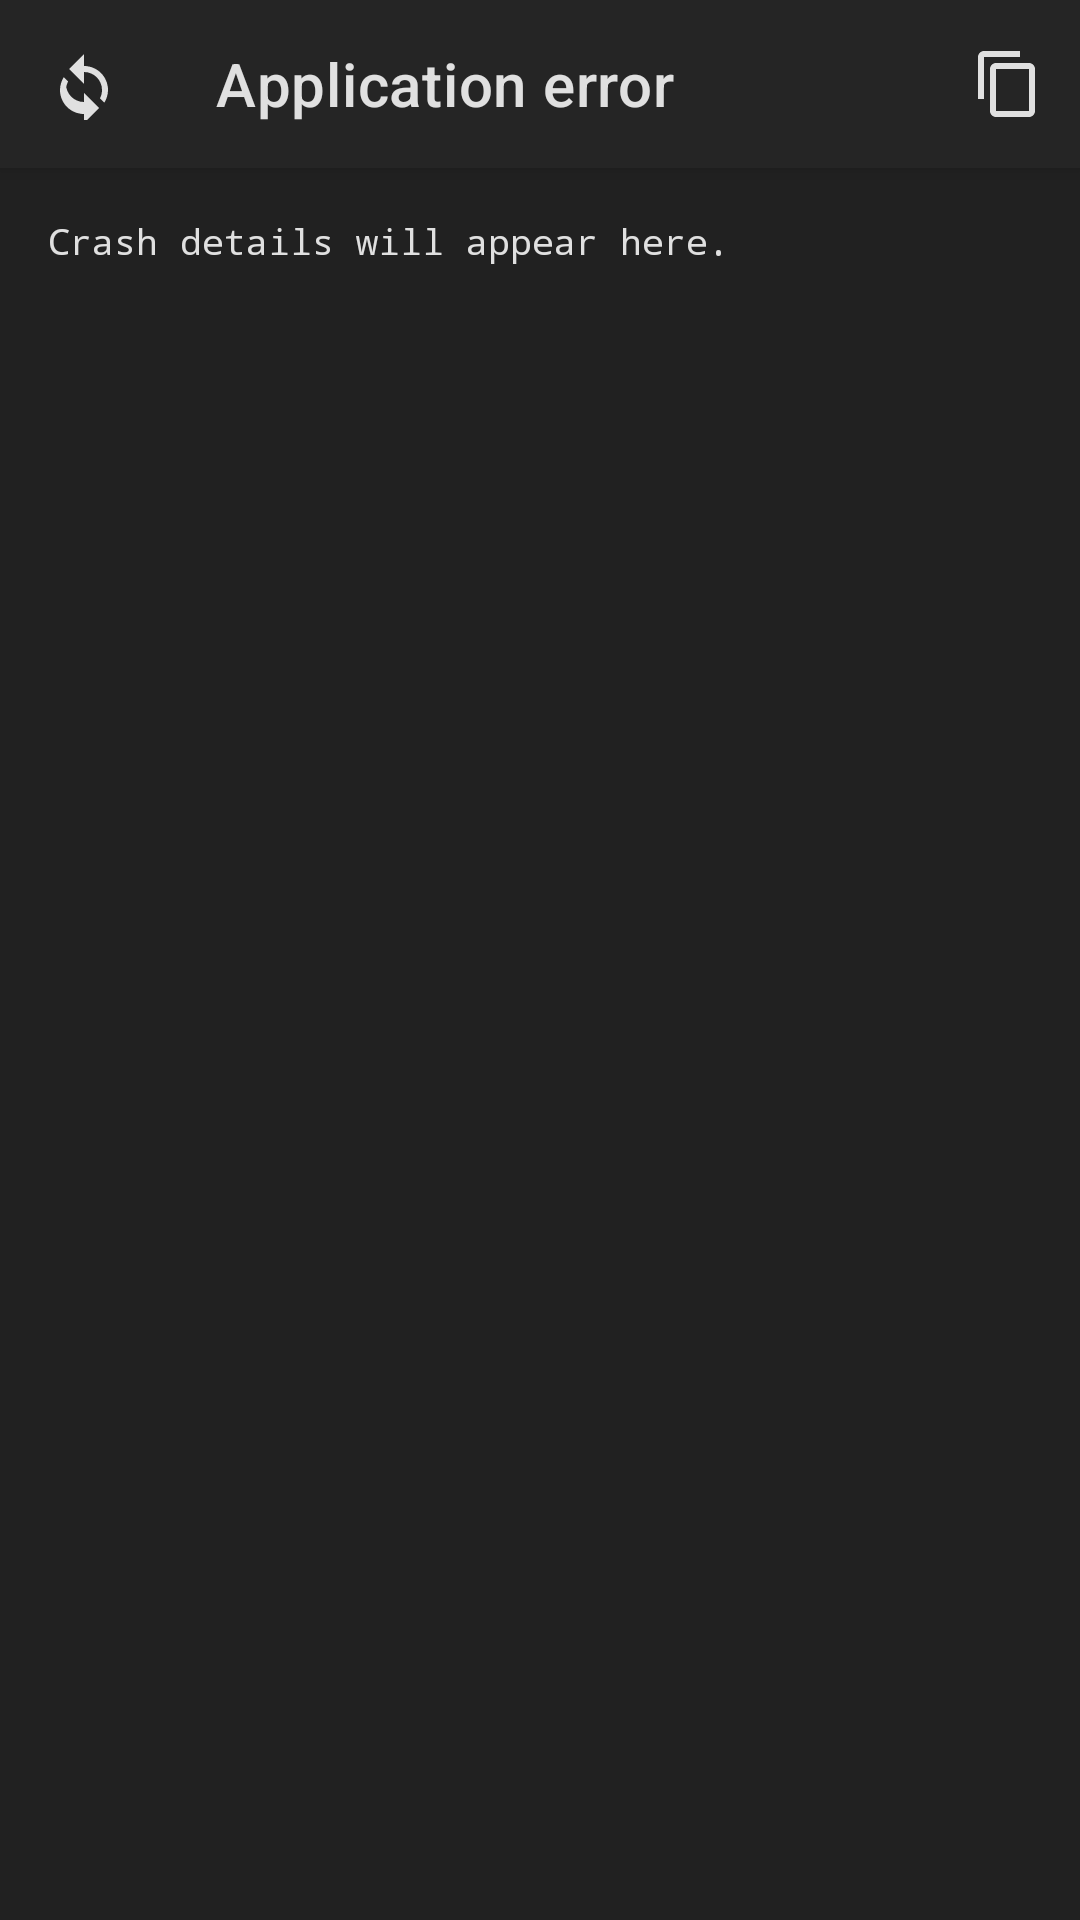

The Android layout XML behind this screen, and the referenced resources:
<!-- AndroidManifest.xml: application theme Theme.OpenCode -->
<!-- res/layout/crash_activity.xml -->
<?xml version="1.0" encoding="utf-8"?>
<LinearLayout xmlns:android="http://schemas.android.com/apk/res/android"
    xmlns:app="http://schemas.android.com/apk/res-auto"
    android:layout_width="match_parent"
    android:layout_height="match_parent"
    android:orientation="vertical"
    android:background="@color/opencode_dark_bg">

    <com.google.android.material.appbar.MaterialToolbar
        android:id="@+id/crash_toolbar"
        android:layout_width="match_parent"
        android:layout_height="?attr/actionBarSize"
        android:background="@color/opencode_dark_surface"
        android:elevation="4dp"
        app:title="Application error"
        app:titleTextColor="@color/opencode_dark_text"
        app:navigationIcon="@drawable/ic_restart"
        app:navigationContentDescription="Restart application"
        app:menu="@menu/crash_menu"
        app:popupTheme="@style/ThemeOverlay.MaterialComponents.Dark" />

    <androidx.core.widget.NestedScrollView
        android:id="@+id/crash_scroll"
        android:layout_width="match_parent"
        android:layout_height="0dp"
        android:layout_weight="1"
        android:fillViewport="true"
        android:clipToPadding="false"
        android:padding="16dp"
        android:scrollbars="vertical">

        <TextView
            android:id="@+id/crash_log"
            android:layout_width="match_parent"
            android:layout_height="wrap_content"
            android:fontFamily="monospace"
            android:textColor="@color/opencode_dark_text"
            android:textSize="12sp"
            android:lineSpacingExtra="2dp"
            android:textIsSelectable="false"
            android:longClickable="false"
            android:breakStrategy="simple"
            android:paddingBottom="24dp"
            android:text="Crash details will appear here." />
    </androidx.core.widget.NestedScrollView>
</LinearLayout>
<!-- resources referenced by this layout -->
<resources>
  <color name="opencode_dark_bg">#212121</color>
  <color name="opencode_dark_surface">#252525</color>
  <color name="opencode_dark_text">#E0E0E0</color>
  <!-- drawable ic_restart (drawable) -->
  <vector xmlns:android="http://schemas.android.com/apk/res/android"
      android:width="24dp" android:height="24dp"
      android:viewportWidth="24" android:viewportHeight="24">
      <path android:fillColor="#E0E0E0"
          android:pathData="M12,5V2L7,7l5,5V8c3.31,0 6,2.69 6,6 0,1.01 -0.25,1.97 -0.7,2.8l1.46,1.46C19.54,16.97 20,15.54 20,14c0,-4.42 -3.58,-8 -8,-8zM6,14c0,-1.01 0.25,-1.97 0.7,-2.8L5.24,9.74C4.46,11.03 4,12.46 4,14c0,4.42 3.58,8 8,8v3l5,-5 -5,-5v3c-3.31,0 -6,-2.69 -6,-6z"/>
  </vector>
  <style name="Theme.OpenCode" parent="Theme.MaterialComponents.DayNight.NoActionBar">
          <item name="colorPrimary">@color/opencode_dark_primary</item>
          <item name="colorPrimaryVariant">@color/opencode_dark_primary</item>
          <item name="colorSecondary">@color/opencode_dark_secondary</item>
          <item name="android:statusBarColor">@color/opencode_dark_bg</item>
          <item name="android:navigationBarColor">@color/opencode_dark_bg</item>
          <item name="android:windowBackground">@color/opencode_dark_bg</item>
          <item name="android:colorAccent">@color/opencode_dark_primary</item>
      </style>
  <color name="opencode_dark_primary">#FAB283</color>
  <color name="opencode_dark_secondary">#5C9CF5</color>
</resources>
